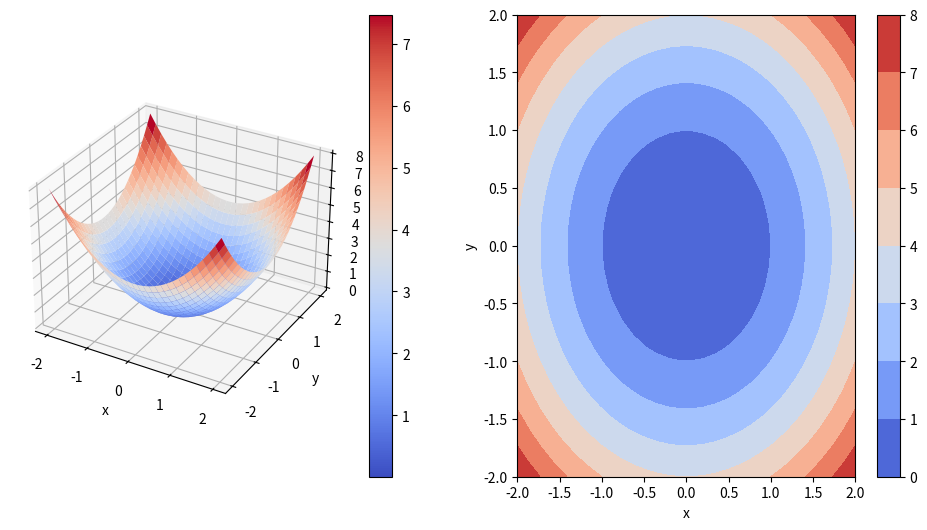

Reproduce this figure in Python.
import numpy as np
import matplotlib.pyplot as plt
from mpl_toolkits.mplot3d import Axes3D
from matplotlib import cm

def myfunc(x):
    # y = np.array(x)
    # fx = y.T @ y
    fx = x.T @ x
    return fx

def plotFunc(func, bounds_lo, bounds_up, trace_xy = None, trace_z = None):
	x = np.linspace(bounds_lo[0], bounds_up[0], 30)
	y = np.linspace(bounds_lo[1], bounds_up[1], 30)
	xMesh, yMesh = np.meshgrid(x, y, indexing='ij')
	zMesh = np.zeros_like(xMesh)
	for i in range(x.shape[0]):
		for j in range(y.shape[0]):
			zMesh[i,j] = func(np.array([xMesh[i,j], yMesh[i,j]]))

	fig = plt.figure(figsize=(12,6))

	ax1 = fig.add_subplot(121, projection="3d")
	surf = ax1.plot_surface(xMesh, yMesh, zMesh, cmap=cm.coolwarm)
	if trace_xy is not None:
		ax1.plot(trace_xy[:,0], trace_xy[:,1], trace_z[:,0], 'ko-', linewidth=1.0, markersize=2.0)
	fig.colorbar(surf)
	ax1.set_xlabel('x')
	ax1.set_ylabel('y')
	ax1.set_zlabel('f')

	ax2 = fig.add_subplot(122)
	surf2 = plt.contourf(xMesh, yMesh, zMesh, cmap=cm.coolwarm)
	if trace_xy is not None:
		ax2.plot(trace_xy[:,0], trace_xy[:,1], 'ko-', linewidth=1.0, markersize=2.0)
	fig.colorbar(surf2)
	ax2.set_xlabel('x')
	ax2.set_ylabel('y')
    
	plt.show()
    
if __name__ == "__main__":
    plotFunc(myfunc, [-2,-2], [2,2])